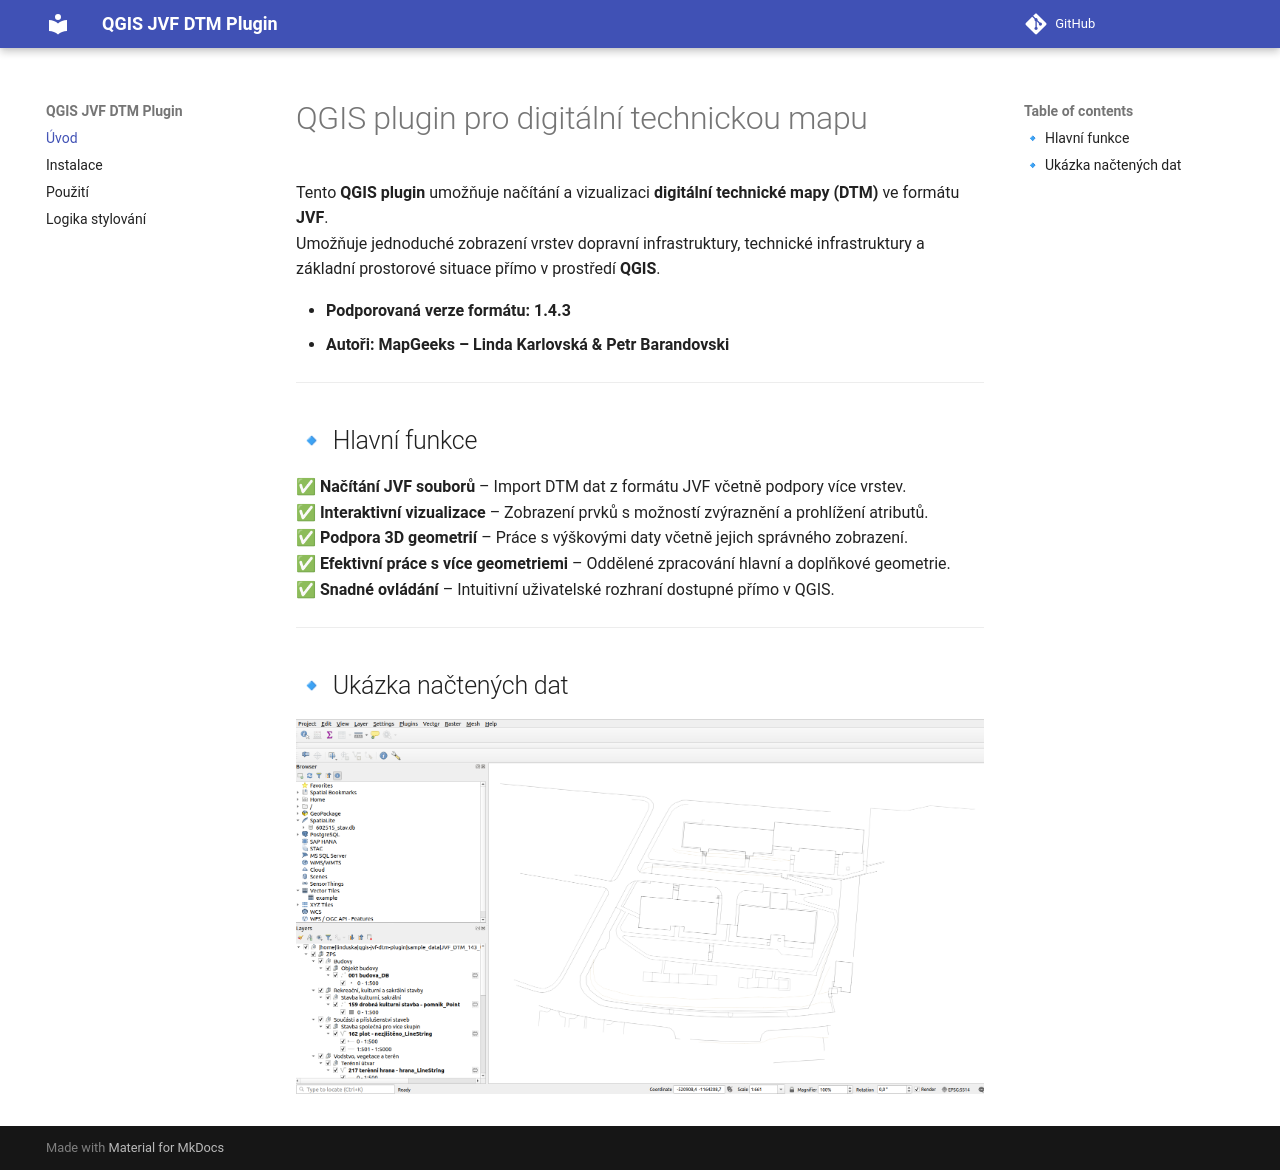

repository: MapGeeks/qgis-jvf-dtm-plugin · page: index.html · generator: mkdocs

# QGIS plugin pro digitální technickou mapu

Tento **QGIS plugin** umožňuje načítání a vizualizaci **digitální technické mapy (DTM)** ve formátu **JVF**.  
Umožňuje jednoduché zobrazení vrstev dopravní infrastruktury, technické infrastruktury a základní prostorové situace přímo v prostředí **QGIS**.  

- **Podporovaná verze formátu:** **1.4.3**  
- **Autoři:** **MapGeeks – Linda Karlovská & Petr Barandovski**  

---

## 🔹 Hlavní funkce

✅ **Načítání JVF souborů** – Import DTM dat z formátu JVF včetně podpory více vrstev.  
✅ **Interaktivní vizualizace** – Zobrazení prvků s možností zvýraznění a prohlížení atributů.  
✅ **Podpora 3D geometrií** – Práce s výškovými daty včetně jejich správného zobrazení.  
✅ **Efektivní práce s více geometriemi** – Oddělené zpracování hlavní a doplňkové geometrie.  
✅ **Snadné ovládání** – Intuitivní uživatelské rozhraní dostupné přímo v QGIS.  

---

## 🔹 Ukázka načtených dat

![Ukázka načtených dat](img/nactena_data.png)
